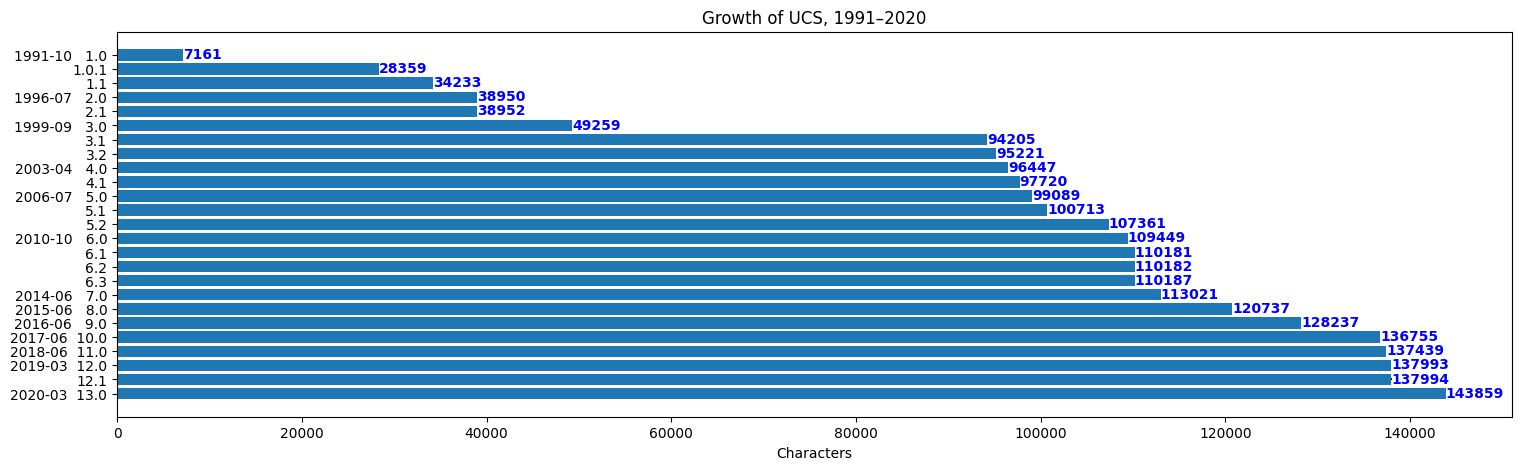

Python code for this plot:
#!/usr/bin/python3

import matplotlib.pyplot as plt
import numpy as np

plt.rcdefaults()
fig, ax = plt.subplots(figsize=(18,5))

# Example data
demos = ('1991-10   1.0',
         '1.0.1',
         '1.1',
         '1996-07   2.0',
         '2.1',
         '1999-09   3.0',
         '3.1',
         '3.2',
         '2003-04   4.0',
         '4.1',
         '2006-07   5.0',
         '5.1',
         '5.2',
         '2010-10   6.0',
         '6.1',
         '6.2',
         '6.3',
         '2014-06   7.0',
         '2015-06   8.0',
         '2016-06   9.0',
         '2017-06  10.0',
         '2018-06  11.0',
         '2019-03  12.0',
         '12.1',
         '2020-03  13.0')
chars = (7161, 28359, 34233, 38950, 38952,
         49259, 94205, 95221, 96447, 97720,
         99089, 100713, 107361, 109449, 110181, 110182, 110187,
         113021, 120737, 128237, 136755, 137439, 137993, 137994,
         143859)

y_pos = np.arange(len(demos))
performance = 3 + 10 * np.random.rand(len(demos))
error = np.random.rand(len(demos))

for i, v in enumerate(chars):
  ax.text(v + 3, i + .25, str(v), color='blue', fontweight='bold')

ax.barh(y_pos, chars, xerr=error, align='center')
ax.set_yticks(y_pos)
ax.set_yticklabels(demos)
ax.invert_yaxis()  # labels read top-to-bottom
ax.set_xlabel('Characters')
ax.set_title('Growth of UCS, 1991–2020')

plt.show()
